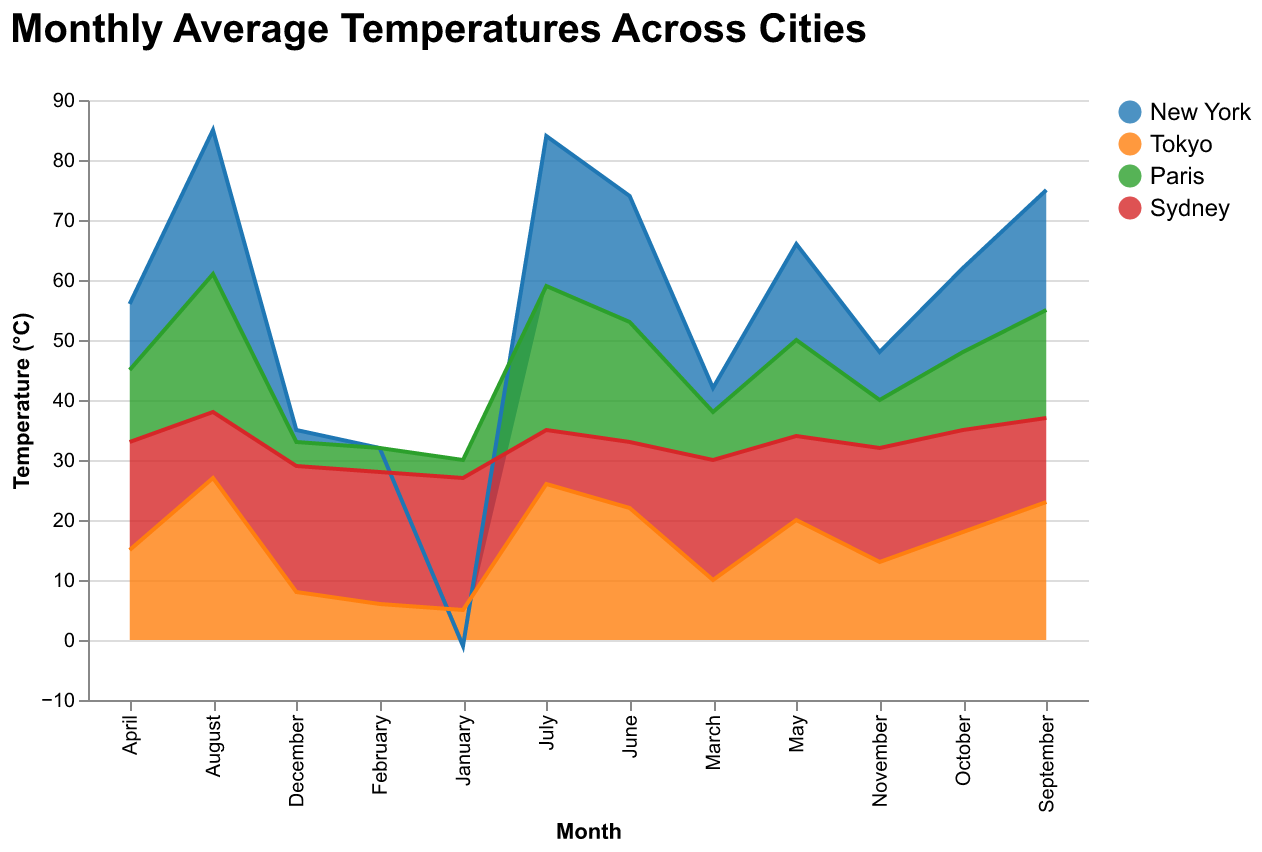

The table this chart was drawn from, first rows:
Month, New York, Tokyo, Paris, Sydney
January, -1, 5, 3, 22
February, 0, 6, 4, 22
March, 4, 10, 8, 20
April, 11, 15, 12, 18
May, 16, 20, 16, 14
June, 21, 22, 20, 11
July, 25, 26, 24, 9
August, 24, 27, 23, 11
September, 20, 23, 18, 14
October, 14, 18, 13, 17
November, 8, 13, 8, 19
December, 2, 8, 4, 21
